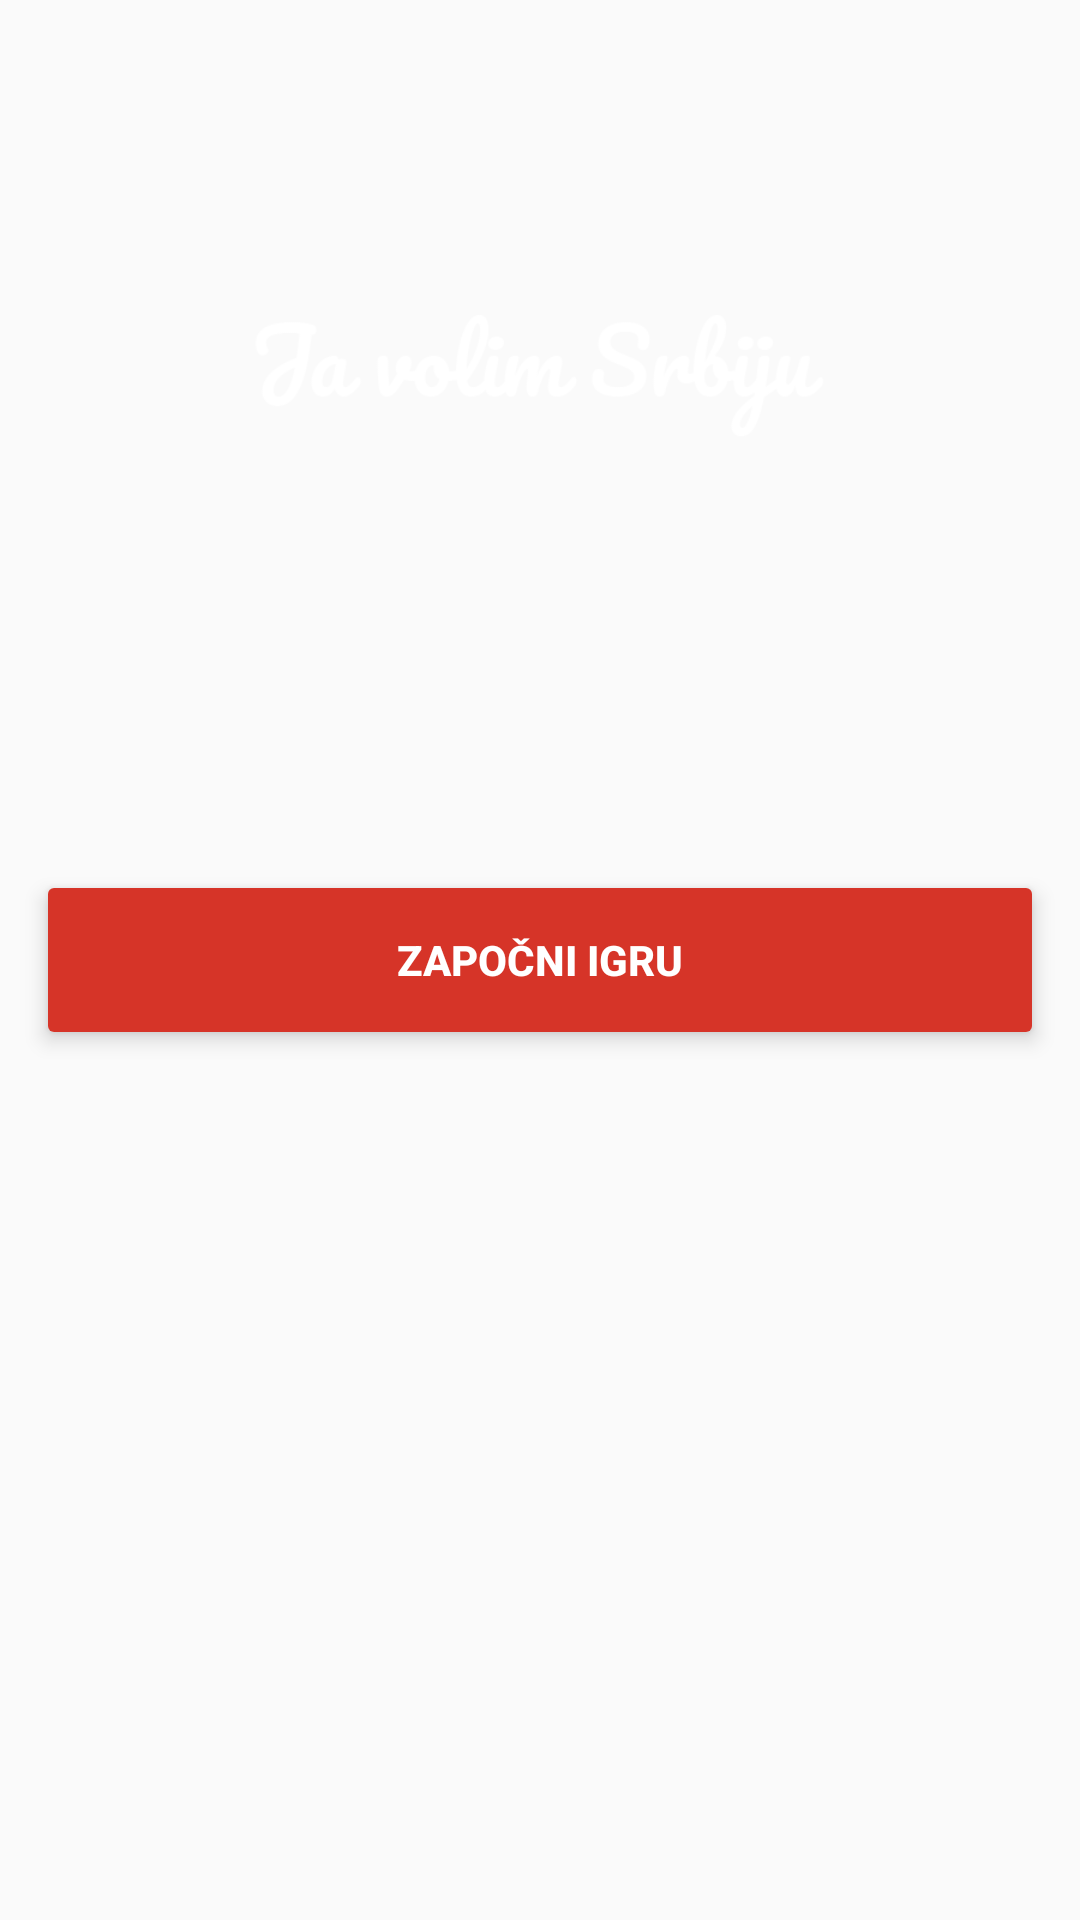

Produce the Android XML layout that renders to this screen, including the resource entries it uses.
<!-- AndroidManifest.xml: application theme AppTheme -->
<!-- res/layout/activity_start.xml -->
<?xml version="1.0" encoding="utf-8"?>
<RelativeLayout xmlns:android="http://schemas.android.com/apk/res/android"
    xmlns:app="http://schemas.android.com/apk/res-auto"
    xmlns:tools="http://schemas.android.com/tools"
    android:layout_width="match_parent"
    android:layout_height="match_parent"
    android:background="@drawable/background"
    tools:context="rs.fon.quizserbia.StartActivity">
<ImageView
    android:id="@+id/logo"
    android:src="@drawable/logo"
    android:layout_centerHorizontal="true"
    android:layout_alignParentTop="true"
    android:layout_marginTop="25dp"

    android:layout_width="300dp"
    android:layout_height="200dp" />

    <android.support.v7.widget.CardView
        app:cardElevation="4dp"
        android:layout_centerInParent="true"
        android:layout_width="match_parent"
        android:layout_height="wrap_content"
        android:layout_margin="16dp"

        >
        <Button
            style="@style/Widget.AppCompat.Button.Borderless"
            android:id="@+id/btnPlay"

            android:background="#d63428"


            android:text="ZAPOČNI IGRU"
            android:textColor="@android:color/white"
            android:textStyle="bold"
            android:theme="@style/MyButton"
            android:foreground="?android:attr/selectableItemBackground"

            android:layout_width="match_parent"
            android:layout_height="wrap_content" />

    </android.support.v7.widget.CardView>

</RelativeLayout>
<!-- resources referenced by this layout -->
<resources>
  <!-- drawable logo: png bitmap (drawable, 9339 bytes) -->
  <style name="MyButton" parent="Theme.AppCompat.Light">
      <item name="colorControlHighlight">#e9746e</item>
  </style>
  <style name="AppTheme" parent="Theme.AppCompat.Light.NoActionBar">
          
          <item name="colorPrimary">@color/colorPrimary</item>
          <item name="colorPrimaryDark">@color/colorPrimaryDark</item>
          <item name="colorAccent">@color/colorAccent</item>
      </style>
  <color name="colorPrimary">#d63428</color>
  <color name="colorPrimaryDark">#123187</color>
  <color name="colorAccent">#4361b2</color>
</resources>
